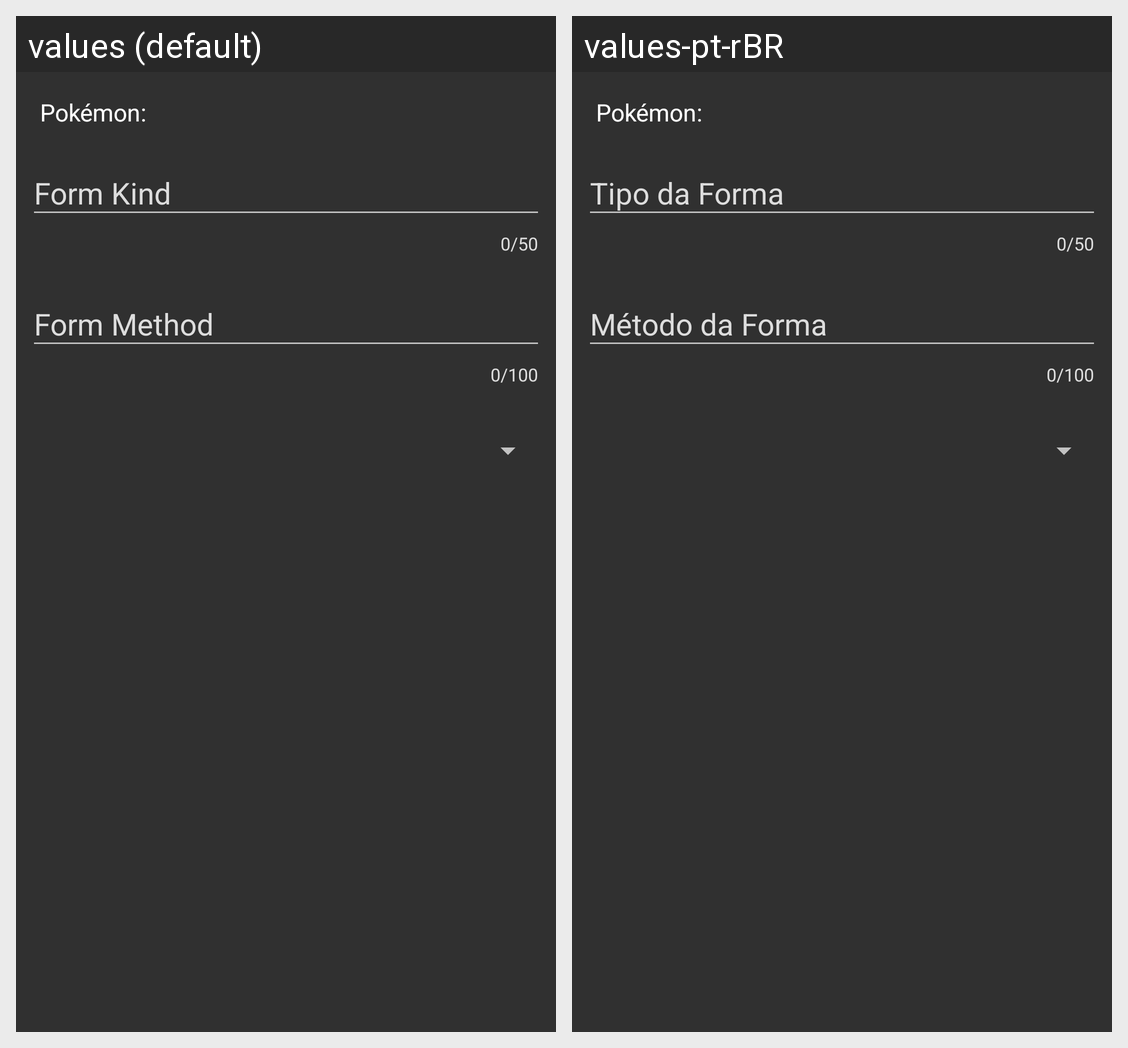

Strings drawn on this Android screen and how each of the app's shown locales translates them:
Android screen res/layout/dialog_link_pokemon_to_form.xml rendered under 2 locales, left to right: values (default), values-pt-rBR. Device: Nexus 5 (rendered at 1080×1920; each locale shown at half size, 540×960, under a caption strip naming it); theme Theme.AppCompat.NoActionBar.
Strings drawn on this screen, with the default value and each locale's value (text and hints the layout hard-codes, and strings that could not be matched under every locale, appear in the picture but are not listed):

dialog_link_pokemon
  values: Pokémon:
  values-pt-rBR: Pokémon:

dialog_link_pokemon_to_form_kind
  values: Form Kind
  values-pt-rBR: Tipo da Forma

dialog_link_pokemon_to_form_method
  values: Form Method
  values-pt-rBR: Método da Forma
